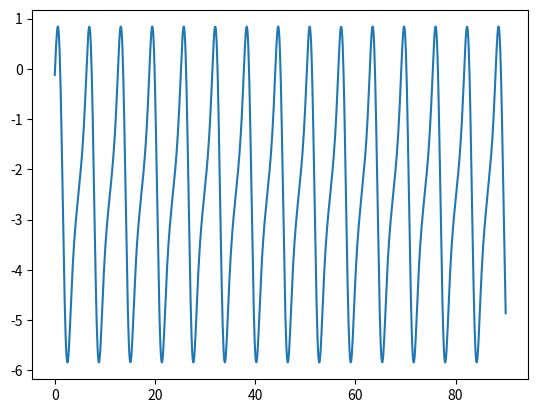

This chart was generated by the following Python code:
import numpy as np
import scipy as sp
import random as rd
import matplotlib.pyplot as plt

v=4.8
h=1.2
r=2.5
theta=np.linspace(0,90,1000)
def R (theta):
    return v*np.cos(theta)/9.8 * (v*np.sin(theta) + np.sqrt(v**2*np.sin(theta)**2 + 2*9.8*h))


def F(theta):
    return R(theta)-r

plt.plot(theta, F(theta))

plt.show()